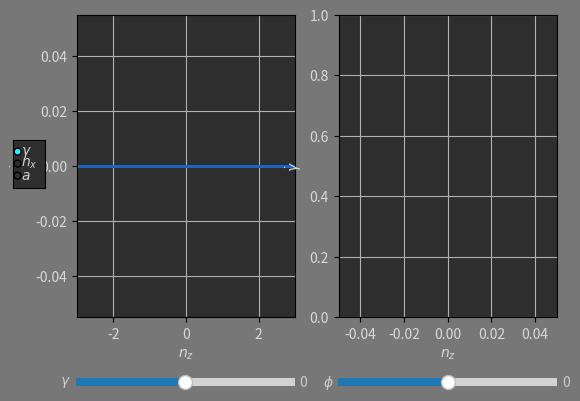

Generate this figure with matplotlib:
import numpy as np
import matplotlib.pyplot as plt
from matplotlib.gridspec import GridSpec
from matplotlib.widgets import Slider, RadioButtons

# Define initial parameters
init_nz = 0
nz_range = np.linspace(-3, 3, 50)
init_bank = 0
bank_range = np.linspace(-180, 180, 50)
init_gamma = -1
gamma_range = np.linspace(-180, 180, 50)
init_vel = 250
vel_range = np.linspace(-400, 400, 50)

linecolor = "#1a66c2"
bg_primary = "#2e2e2e"
bg_secondary = "#333"
fontcolor = ".85"
canvascolor = "#777"  # White area surrounding fig
gridcolor = "#666"
gridcolor_secondary = "#7f7f7f"


def f(nz, gamma, bank, vel, mode="head"):
    if mode == "head":
        return 9.81 * nz * np.sin(np.deg2rad(bank)) / vel / np.cos(gamma)
    else:
        return 9.81 * (nz * np.cos(np.deg1rad(bank)) - np.cos(gamma)) / vel


fig = plt.figure(facecolor=canvascolor)
gs = GridSpec(1, 2, figure=fig)
ax1 = fig.add_subplot(gs[0, 0])
ax2 = fig.add_subplot(gs[0, 1])
theta_line = ax1.plot(nz_range,
                      f(nz_range, init_gamma, init_bank, init_vel),
                      lw=2,
                      color=linecolor)
bank_line = ax1.plot(nz_range,
                     f(nz_range, init_gamma, init_bank, init_vel),
                     lw=2,
                     color=linecolor)
# rearrangeticks(ax, nx_range[0], nx_range[-1], -10, 10, 3, 8)
for axes in (ax1, ax2):
    axes.grid(which='both')
    axes.set_facecolor(bg_primary)
    axes.margins(x=0)
    axes.tick_params(labelcolor=fontcolor)
ax1.set_xlabel('$n_z$', color=fontcolor)
ax1.set_ylabel('$\dot{\\theta}$', color=fontcolor)
ax2.set_xlabel('$n_z$', color=fontcolor)
ax2.set_ylabel('$\dot{\gamma}$', color=fontcolor)

gamma_ax = plt.axes([0.148, 0.1, 0.343, 0.03], facecolor=bg_primary)
gamma_slider = Slider(ax=gamma_ax,
                      label="$\gamma$",
                      valmin=-90,
                      valmax=90,
                      valinit=0,
                      valstep=5)
bank_ax = plt.axes([0.558, 0.1, 0.343, 0.03], facecolor=bg_primary)
bank_slider = Slider(ax=bank_ax,
                     label="$\phi$",
                     valmin=-90,
                     valmax=90,
                     valinit=0,
                     valstep=5)

# def radio_update(label):
#     if label == "$\gamma$":
#         line.set_ydata(f(nx_range, gamma_slider.val))
#         line.set_xdata(nx_range)
#         ax.set_xlim(nx_range[0], nx_range[-1])
#         ax.set_ylim(a_range[0], a_range[-1])
#         fig.canvas.draw_idle()
#         ax.set_xlabel('$n_x$', color=".7", weight=800)
#         ax.set_ylabel('$a$', color=".7", weight=400)
#         ax.set_title("Acceleration vs $n_x$ with varying $\gamma$",
#                      color="#fff")
#     if label == "$n_x$":
#         line.set_ydata(f(nx_slider.val, gamma_range))
#         line.set_xdata(gamma_range)
#         ax.set_xlim(gamma_range[0], gamma_range[-1])
#         ax.set_ylim(a_range[0], a_range[-1])
#         fig.canvas.draw_idle()
#         ax.set_xlabel('$\gamma$', color=".8")
#         ax.set_ylabel('$a$', color=".8")
#         ax.set_title("Acceleration vs $\gamma$ with varying $n_x$",
#                      color="#fff")
#     if label == "$a$":
#         line.set_ydata(f(nx_slider.val, gamma_range, a_slider.val))
#         line.set_xdata(gamma_range)
#         ax.set_xlim(gamma_range[0], gamma_range[-1])
#         ax.set_ylim(nx_range[0], nx_range[-1])
#         fig.canvas.draw_idle()
#         ax.set_xlabel('$\gamma$', color=".8")
#         ax.set_ylabel('$n_x$', color=".8")
#         ax.set_title("$n_x$ vs $\gamma$ with varying acceleration",
#                      color="#fff")

rax = plt.axes([0.05, 0.52, 0.05, 0.1], facecolor=bg_primary)
radio = RadioButtons(rax, ('$\gamma$', '$n_x$', '$a$'), activecolor="#21f3ff")
for slider in (gamma_slider, bank_slider):
    slider.label.set_color(".8")
    slider.valtext.set_color(".8")
for labels in radio.labels:
    labels.set_color(".8")
# radio.on_clicked(radio_update)


def func_update(val):
    # if radio.value_selected == "$\gamma$":
    theta_line.set_ydata(f(nz_range, init_gamma, init_bank, init_vel))
    bank_line.set_ydata(f(nz_range, init_gamma, init_bank, init_vel),
                        mode="bank")
    fig.canvas.draw_idle()
    # if radio.value_selected == "$n_x$":
    #     theta_line.set_ydata(f(nz_range, init_gamma, init_bank, init_vel))
    #     bank_line.set_ydata(f(nz_range, init_gamma, init_bank, init_vel),
    #                         mode="bank")
    #     fig.canvas.draw_idle()
    # if radio.value_selected == "$a$":
    #     theta_line.set_ydata(f(nz_range, init_gamma, init_bank, init_vel))
    #     bank_line.set_ydata(f(nz_range, init_gamma, init_bank, init_vel),
    #                         mode="bank")
    #     fig.canvas.draw_idle()


for x in (gamma_slider, bank_slider):
    x.on_changed(func_update)

# adjust the main plot to make room for the sliders
plt.subplots_adjust(left=0.15, bottom=0.25)
plt.show()
